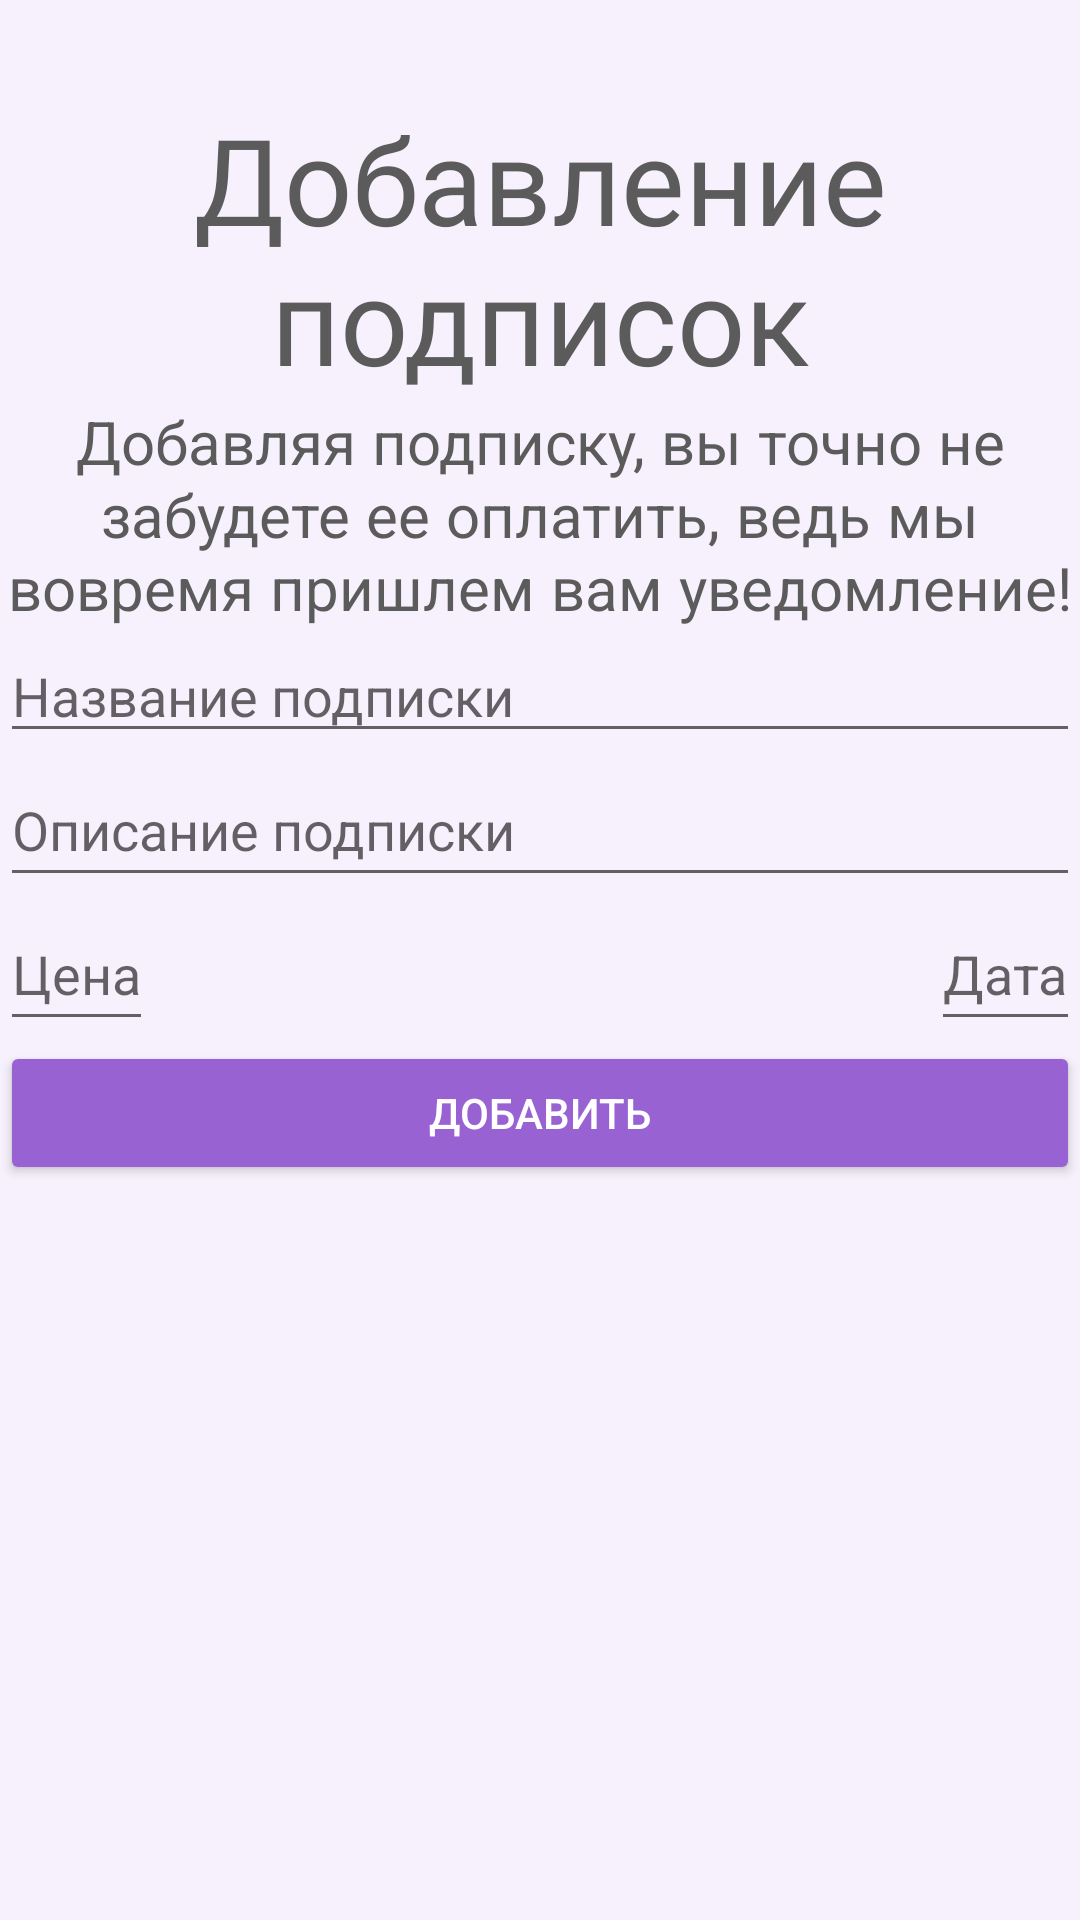

The Android layout XML behind this screen, and the referenced resources:
<!-- AndroidManifest.xml: application theme Theme.SubMon -->
<!-- res/layout/fragment_add.xml -->
<?xml version="1.0" encoding="utf-8"?>
<LinearLayout xmlns:android="http://schemas.android.com/apk/res/android"
    xmlns:app="http://schemas.android.com/apk/res-auto"
    xmlns:tools="http://schemas.android.com/tools"
    android:layout_width="match_parent"
    android:layout_height="match_parent"
    android:background="#F6F1FC"
    android:orientation="vertical"
    tools:context=".fragment_add">

    <TextView
        android:id="@+id/textView2"
        android:layout_width="match_parent"
        android:layout_height="wrap_content"
        android:layout_marginTop="33dp"
        android:fontFamily="@font/roboto_condensed_bold"
        android:text="@string/add_big_text"
        android:textAlignment="center"

        android:textColor="#5B5B5B"
        android:textSize="40sp" />

    <TextView
        android:id="@+id/textView3"
        android:layout_width="match_parent"
        android:layout_height="wrap_content"
        android:fontFamily="cursive"
        android:text="@string/add_small_text"
        android:textAlignment="center"
        android:textColor="#5B5B5B"
        android:textSize="20sp" />

    <EditText
        android:id="@+id/nameTe"
        android:layout_width="match_parent"
        android:layout_height="wrap_content"
        android:hint="Название подписки" />

    <EditText
        android:id="@+id/infoTe"
        android:layout_width="match_parent"
        android:layout_height="wrap_content"
        android:hint="Описание подписки"
        android:minHeight="48dp" />

    <LinearLayout
        android:layout_width="match_parent"
        android:layout_height="wrap_content"
        android:orientation="horizontal">

        <EditText
            android:id="@+id/priceTe"
            android:layout_width="wrap_content"
            android:layout_height="wrap_content"
            android:hint="Цена"
            android:minHeight="48dp" />

        <Space
            android:layout_width="wrap_content"
            android:layout_height="wrap_content"
            android:layout_weight="1" />

        <EditText
            android:id="@+id/dateTe"
            android:layout_width="wrap_content"
            android:layout_height="wrap_content"
            android:hint="Дата"
            android:minHeight="48dp" />
    </LinearLayout>

    <Button
        android:id="@+id/addToDbButton"
        android:layout_width="match_parent"
        android:layout_height="wrap_content"
        android:backgroundTint="#9862D3"
        android:text="Добавить"
        android:textColor="#FFFFFF" />
</LinearLayout>
<!-- resources referenced by this layout -->
<resources>
  <string name="add_big_text">Добавление подписок</string>
  <string name="add_small_text">Добавляя подписку, вы точно не забудете ее оплатить, ведь мы вовремя пришлем вам уведомление!</string>
  <style name="Theme.SubMon" parent="Theme.MaterialComponents.DayNight.NoActionBar">
          
          <item name="colorPrimary">@color/white</item>
          <item name="colorPrimaryVariant">@color/black</item>
          <item name="colorOnPrimary">#5B5B5B</item>
          
          <item name="colorSecondary">#9862D3</item>
          <item name="colorSecondaryVariant">#9862D3</item>
          <item name="colorOnSecondary">@color/black</item>
          
          <item name="android:statusBarColor" tools:targetApi="l">?attr/colorPrimaryVariant</item>
          
      </style>
  <!-- not gathered from this repository: default colours our renderer supplied (Android Studio template values) -->
  <color name="black">#FF000000</color>
  <color name="white">#FFFFFFFF</color>
</resources>
